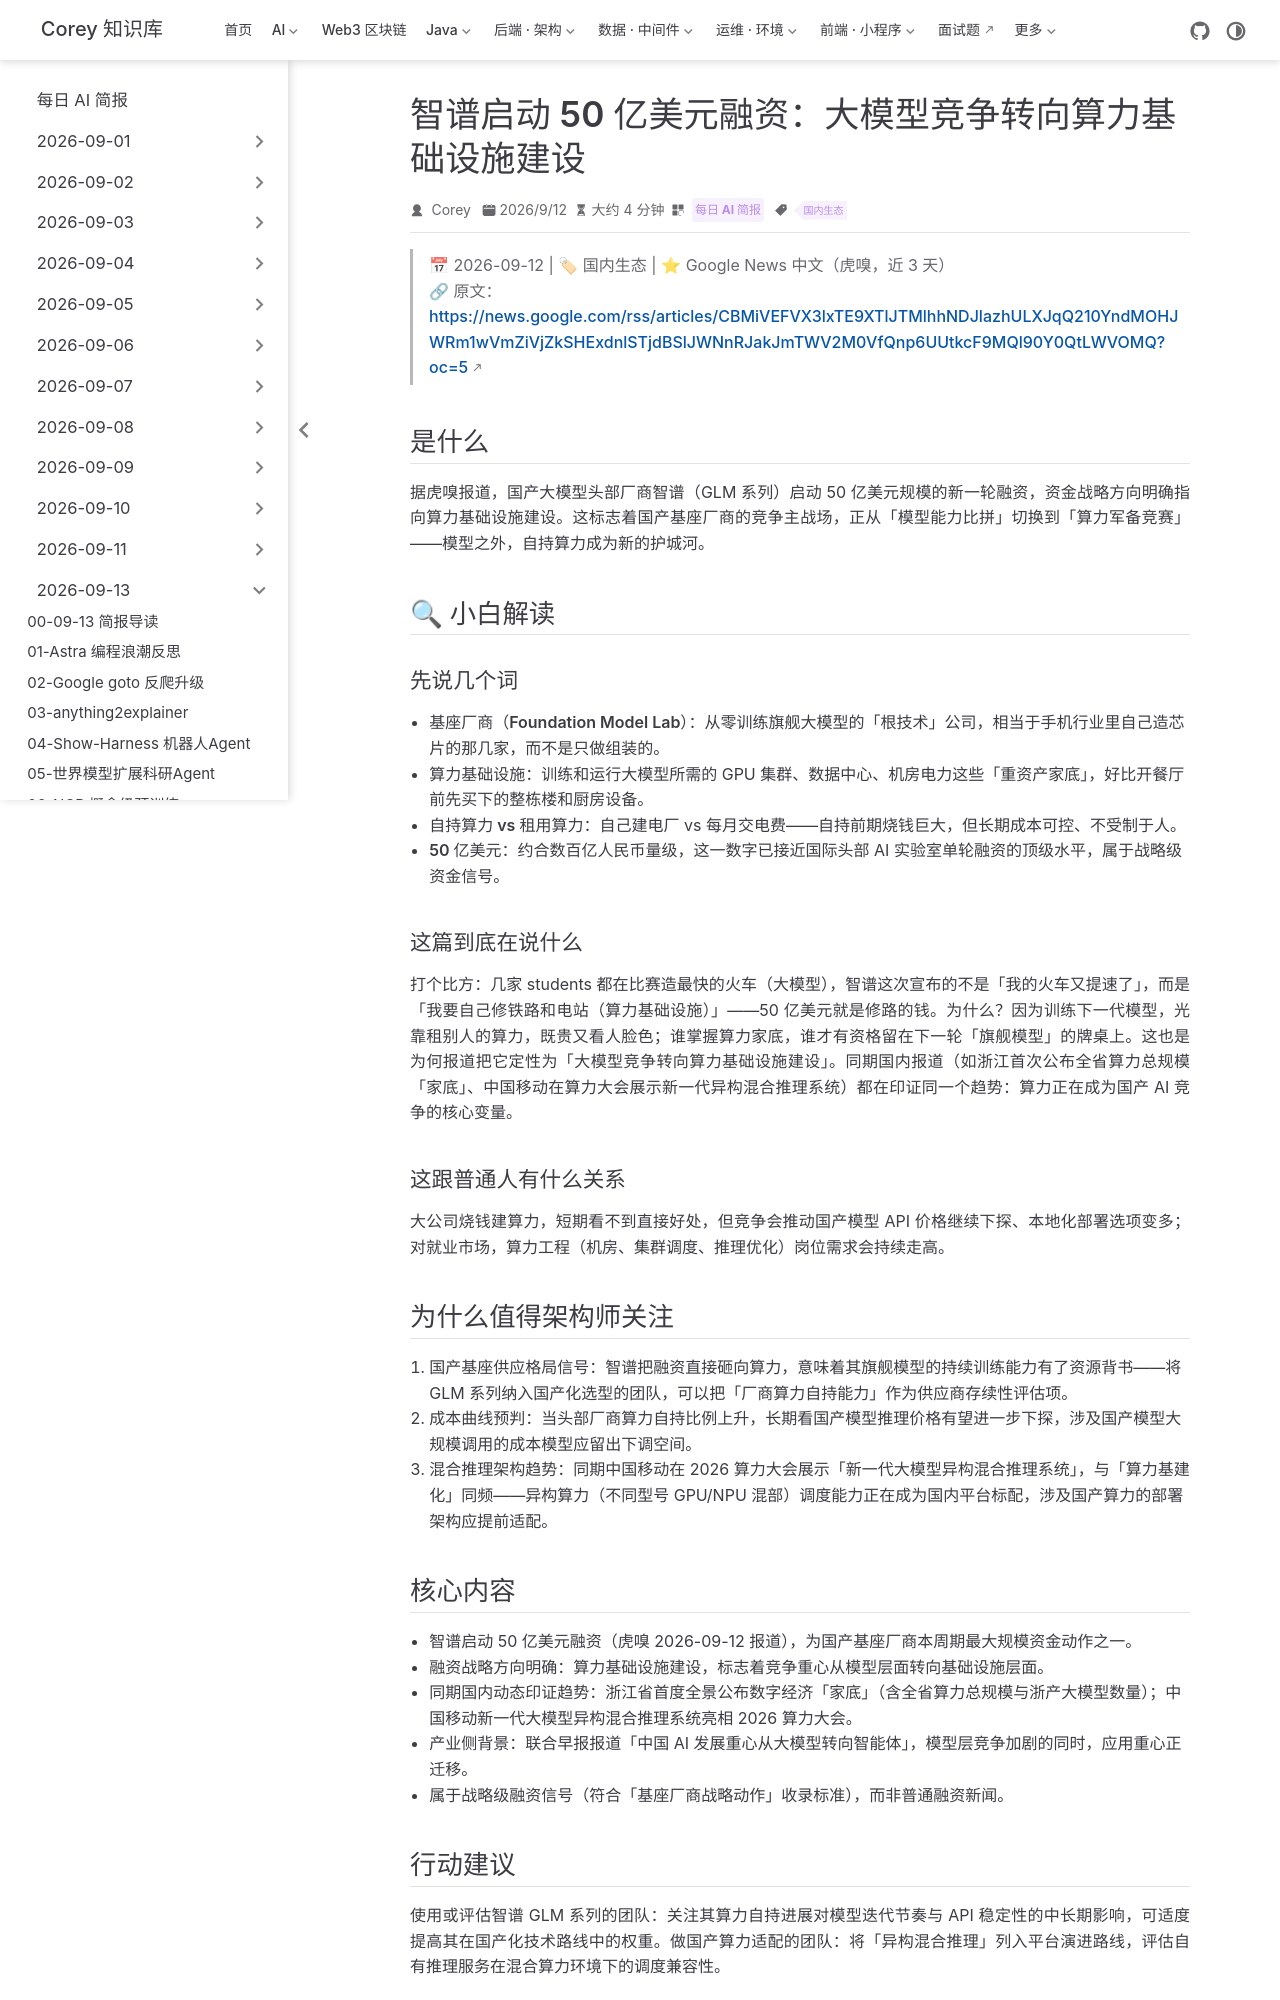

repository: code-corey/code-corey.github.io · page: News/2026-09-13/10-zhipu-5b-funding.html · generator: jekyll

---
title: "智谱启动 50 亿美元融资：大模型竞争转向算力基础设施建设"
shortTitle: "智谱50亿美元融资"
sidebarGroup: "2026-09-13"
order: 10
date: 2026-09-12
category:
  - "每日 AI 简报"
tag:
  - "国内生态"
description: "据虎嗅报道，智谱启动 50 亿美元规模融资，战略重心指向算力基础设施建设——国产基座厂商竞争从模型能力转向算力军备。"
---

# 智谱启动 50 亿美元融资：大模型竞争转向算力基础设施建设

> 📅 2026-09-12 | 🏷 国内生态 | ⭐ Google News 中文（虎嗅，近 3 天）
> 🔗 原文：https://news.google.com/rss/articles/CBMiVEFVX3lxTE9XTlJTMlhhNDJlazhULXJqQ210YndMOHJWRm1wVmZiVjZkSHExdnlSTjdBSlJWNnRJakJmTWV2M0VfQnp6UUtkcF9MQl90Y0QtLWVOMQ?oc=5

## 是什么

据虎嗅报道，国产大模型头部厂商智谱（GLM 系列）启动 50 亿美元规模的新一轮融资，资金战略方向明确指向**算力基础设施建设**。这标志着国产基座厂商的竞争主战场，正从「模型能力比拼」切换到「算力军备竞赛」——模型之外，自持算力成为新的护城河。

## 🔍 小白解读

### 先说几个词

- **基座厂商（Foundation Model Lab）**：从零训练旗舰大模型的「根技术」公司，相当于手机行业里自己造芯片的那几家，而不是只做组装的。
- **算力基础设施**：训练和运行大模型所需的 GPU 集群、数据中心、机房电力这些「重资产家底」，好比开餐厅前先买下的整栋楼和厨房设备。
- **自持算力 vs 租用算力**：自己建电厂 vs 每月交电费——自持前期烧钱巨大，但长期成本可控、不受制于人。
- **50 亿美元**：约合数百亿人民币量级，这一数字已接近国际头部 AI 实验室单轮融资的顶级水平，属于战略级资金信号。

### 这篇到底在说什么

打个比方：几家 students 都在比赛造最快的火车（大模型），智谱这次宣布的不是「我的火车又提速了」，而是「我要自己修铁路和电站（算力基础设施）」——50 亿美元就是修路的钱。为什么？因为训练下一代模型，光靠租别人的算力，既贵又看人脸色；谁掌握算力家底，谁才有资格留在下一轮「旗舰模型」的牌桌上。这也是为何报道把它定性为「大模型竞争转向算力基础设施建设」。同期国内报道（如浙江首次公布全省算力总规模「家底」、中国移动在算力大会展示新一代异构混合推理系统）都在印证同一个趋势：算力正在成为国产 AI 竞争的核心变量。

### 这跟普通人有什么关系

大公司烧钱建算力，短期看不到直接好处，但竞争会推动国产模型 API 价格继续下探、本地化部署选项变多；对就业市场，算力工程（机房、集群调度、推理优化）岗位需求会持续走高。

## 为什么值得架构师关注

1. **国产基座供应格局信号**：智谱把融资直接砸向算力，意味着其旗舰模型的持续训练能力有了资源背书——将 GLM 系列纳入国产化选型的团队，可以把「厂商算力自持能力」作为供应商存续性评估项。
2. **成本曲线预判**：当头部厂商算力自持比例上升，长期看国产模型推理价格有望进一步下探，涉及国产模型大规模调用的成本模型应留出下调空间。
3. **混合推理架构趋势**：同期中国移动在 2026 算力大会展示「新一代大模型异构混合推理系统」，与「算力基建化」同频——异构算力（不同型号 GPU/NPU 混部）调度能力正在成为国内平台标配，涉及国产算力的部署架构应提前适配。
